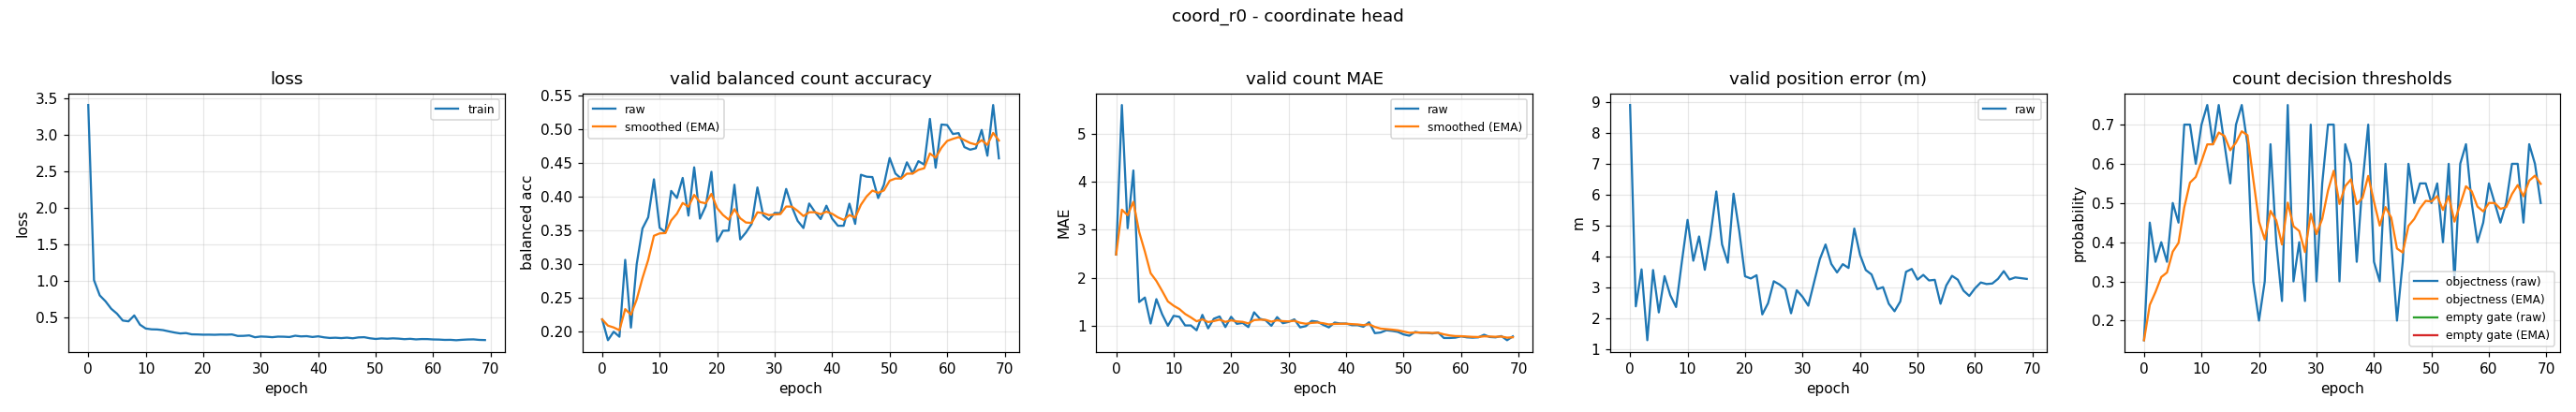

Values plotted in this chart, from the file beside it:
epoch, train_loss, valid_bal, valid_bal_smoothed, valid_mae, valid_mae_smoothed, valid_error_m, valid_threshold, valid_threshold_smoothed, valid_empty_threshold, valid_empty_threshold_smoothed
0, 3.411, 0.2176, 0.2176, 2.487, 2.487, 8.89, 0.15, 0.15, nan, nan
1, 1.016, 0.1867, 0.2083, 5.593, 3.419, 2.375, 0.45, 0.24, nan, nan
2, 0.8073, 0.1993, 0.2056, 3.033, 3.303, 3.572, 0.35, 0.273, nan, nan
3, 0.7268, 0.1919, 0.2015, 4.233, 3.582, 1.279, 0.4, 0.3111, nan, nan
4, 0.6243, 0.3061, 0.2329, 1.5, 2.958, 3.55, 0.35, 0.3228, nan, nan
5, 0.5573, 0.2054, 0.2246, 1.593, 2.548, 2.179, 0.5, 0.3759, nan, nan
6, 0.4634, 0.2995, 0.2471, 1.053, 2.1, 3.352, 0.45, 0.3982, nan, nan
7, 0.4528, 0.3526, 0.2787, 1.56, 1.938, 2.733, 0.7, 0.4887, nan, nan
8, 0.533, 0.3693, 0.3059, 1.247, 1.73, 2.353, 0.7, 0.5521, nan, nan
9, 0.4065, 0.4257, 0.3418, 1.007, 1.513, 3.807, 0.6, 0.5665, nan, nan
10, 0.3543, 0.3536, 0.3454, 1.213, 1.423, 5.173, 0.7, 0.6065, nan, nan
11, 0.3434, 0.3469, 0.3458, 1.193, 1.354, 3.852, 0.75, 0.6496, nan, nan
12, 0.3414, 0.4085, 0.3646, 1.013, 1.252, 4.636, 0.65, 0.6497, nan, nan
13, 0.3325, 0.398, 0.3746, 1.013, 1.18, 3.558, 0.75, 0.6798, nan, nan
14, 0.3155, 0.4278, 0.3906, 0.9133, 1.1, 4.687, 0.65, 0.6709, nan, nan
15, 0.2998, 0.3718, 0.385, 1.233, 1.14, 6.091, 0.55, 0.6346, nan, nan
16, 0.287, 0.4435, 0.4025, 0.9533, 1.084, 4.38, 0.7, 0.6542, nan, nan
17, 0.2922, 0.3672, 0.3919, 1.153, 1.105, 3.787, 0.75, 0.683, nan, nan
18, 0.2748, 0.3857, 0.3901, 1.2, 1.133, 6.02, 0.65, 0.6731, nan, nan
19, 0.2732, 0.4368, 0.4041, 0.98, 1.087, 4.798, 0.3, 0.5611, nan, nan
20, 0.2701, 0.3333, 0.3829, 1.193, 1.119, 3.348, 0.2, 0.4528, nan, nan
21, 0.2707, 0.3493, 0.3728, 1.047, 1.097, 3.276, 0.3, 0.407, nan, nan
22, 0.2688, 0.3495, 0.3658, 1.067, 1.088, 3.382, 0.65, 0.4799, nan, nan
23, 0.2719, 0.4177, 0.3814, 0.98, 1.056, 2.115, 0.4, 0.4559, nan, nan
24, 0.2707, 0.3364, 0.3679, 1.287, 1.125, 2.477, 0.25, 0.3941, nan, nan
25, 0.2733, 0.3467, 0.3615, 1.153, 1.134, 3.186, 0.75, 0.5009, nan, nan
26, 0.2529, 0.3595, 0.3609, 1.12, 1.129, 3.081, 0.3, 0.4406, nan, nan
27, 0.2541, 0.4136, 0.3767, 1.007, 1.093, 2.932, 0.4, 0.4284, nan, nan
28, 0.2601, 0.3723, 0.3754, 1.187, 1.121, 2.15, 0.25, 0.3749, nan, nan
29, 0.2348, 0.3657, 0.3725, 1.06, 1.103, 2.896, 0.7, 0.4724, nan, nan
30, 0.2451, 0.3757, 0.3735, 1.087, 1.098, 2.683, 0.3, 0.4207, nan, nan
31, 0.2419, 0.3754, 0.374, 1.14, 1.11, 2.396, 0.55, 0.4595, nan, nan
32, 0.2358, 0.4114, 0.3853, 0.9733, 1.069, 3.151, 0.7, 0.5316, nan, nan
33, 0.2436, 0.3848, 0.3851, 1.0, 1.049, 3.896, 0.7, 0.5822, nan, nan
34, 0.2423, 0.3639, 0.3788, 1.107, 1.066, 4.377, 0.3, 0.4975, nan, nan
35, 0.2381, 0.3533, 0.3711, 1.093, 1.074, 3.746, 0.65, 0.5433, nan, nan
36, 0.2558, 0.3898, 0.3767, 1.027, 1.06, 3.472, 0.6, 0.5603, nan, nan
37, 0.2466, 0.3773, 0.3769, 0.9733, 1.034, 3.74, 0.35, 0.4972, nan, nan
38, 0.2499, 0.3667, 0.3738, 1.073, 1.046, 3.617, 0.55, 0.513, nan, nan
39, 0.2388, 0.3865, 0.3776, 1.053, 1.048, 4.893, 0.7, 0.5691, nan, nan
40, 0.2476, 0.3672, 0.3745, 1.053, 1.05, 4.041, 0.35, 0.5034, nan, nan
41, 0.234, 0.3567, 0.3692, 1.02, 1.041, 3.549, 0.3, 0.4424, nan, nan
42, 0.2254, 0.3567, 0.3654, 1.02, 1.035, 3.407, 0.6, 0.4897, nan, nan
43, 0.2288, 0.3895, 0.3727, 0.9867, 1.02, 2.933, 0.4, 0.4628, nan, nan
44, 0.2234, 0.3595, 0.3687, 1.08, 1.038, 2.995, 0.2, 0.3839, nan, nan
45, 0.2296, 0.4325, 0.3878, 0.8533, 0.9827, 2.459, 0.35, 0.3738, nan, nan
46, 0.221, 0.4296, 0.4004, 0.8667, 0.9479, 2.217, 0.6, 0.4416, nan, nan
47, 0.2329, 0.429, 0.409, 0.9133, 0.9375, 2.533, 0.5, 0.4591, nan, nan
48, 0.2358, 0.3978, 0.4056, 0.9, 0.9263, 3.493, 0.55, 0.4864, nan, nan
49, 0.2209, 0.4176, 0.4092, 0.88, 0.9124, 3.585, 0.55, 0.5055, nan, nan
50, 0.2118, 0.4573, 0.4237, 0.8267, 0.8867, 3.239, 0.5, 0.5038, nan, nan
51, 0.219, 0.4343, 0.4268, 0.8, 0.8607, 3.392, 0.55, 0.5177, nan, nan
52, 0.2149, 0.4268, 0.4268, 0.88, 0.8665, 3.213, 0.4, 0.4824, nan, nan
53, 0.2201, 0.451, 0.4341, 0.86, 0.8645, 3.233, 0.6, 0.5177, nan, nan
54, 0.216, 0.4345, 0.4342, 0.86, 0.8632, 2.459, 0.3, 0.4524, nan, nan
55, 0.2089, 0.4527, 0.4397, 0.8467, 0.8582, 3.051, 0.6, 0.4967, nan, nan
56, 0.2137, 0.4476, 0.4421, 0.8667, 0.8608, 3.362, 0.65, 0.5427, nan, nan
57, 0.2059, 0.5155, 0.4641, 0.7533, 0.8285, 3.238, 0.5, 0.5299, nan, nan
58, 0.2104, 0.443, 0.4578, 0.7533, 0.806, 2.882, 0.4, 0.4909, nan, nan
59, 0.2098, 0.5071, 0.4726, 0.76, 0.7922, 2.712, 0.45, 0.4786, nan, nan
... 10 more rows
